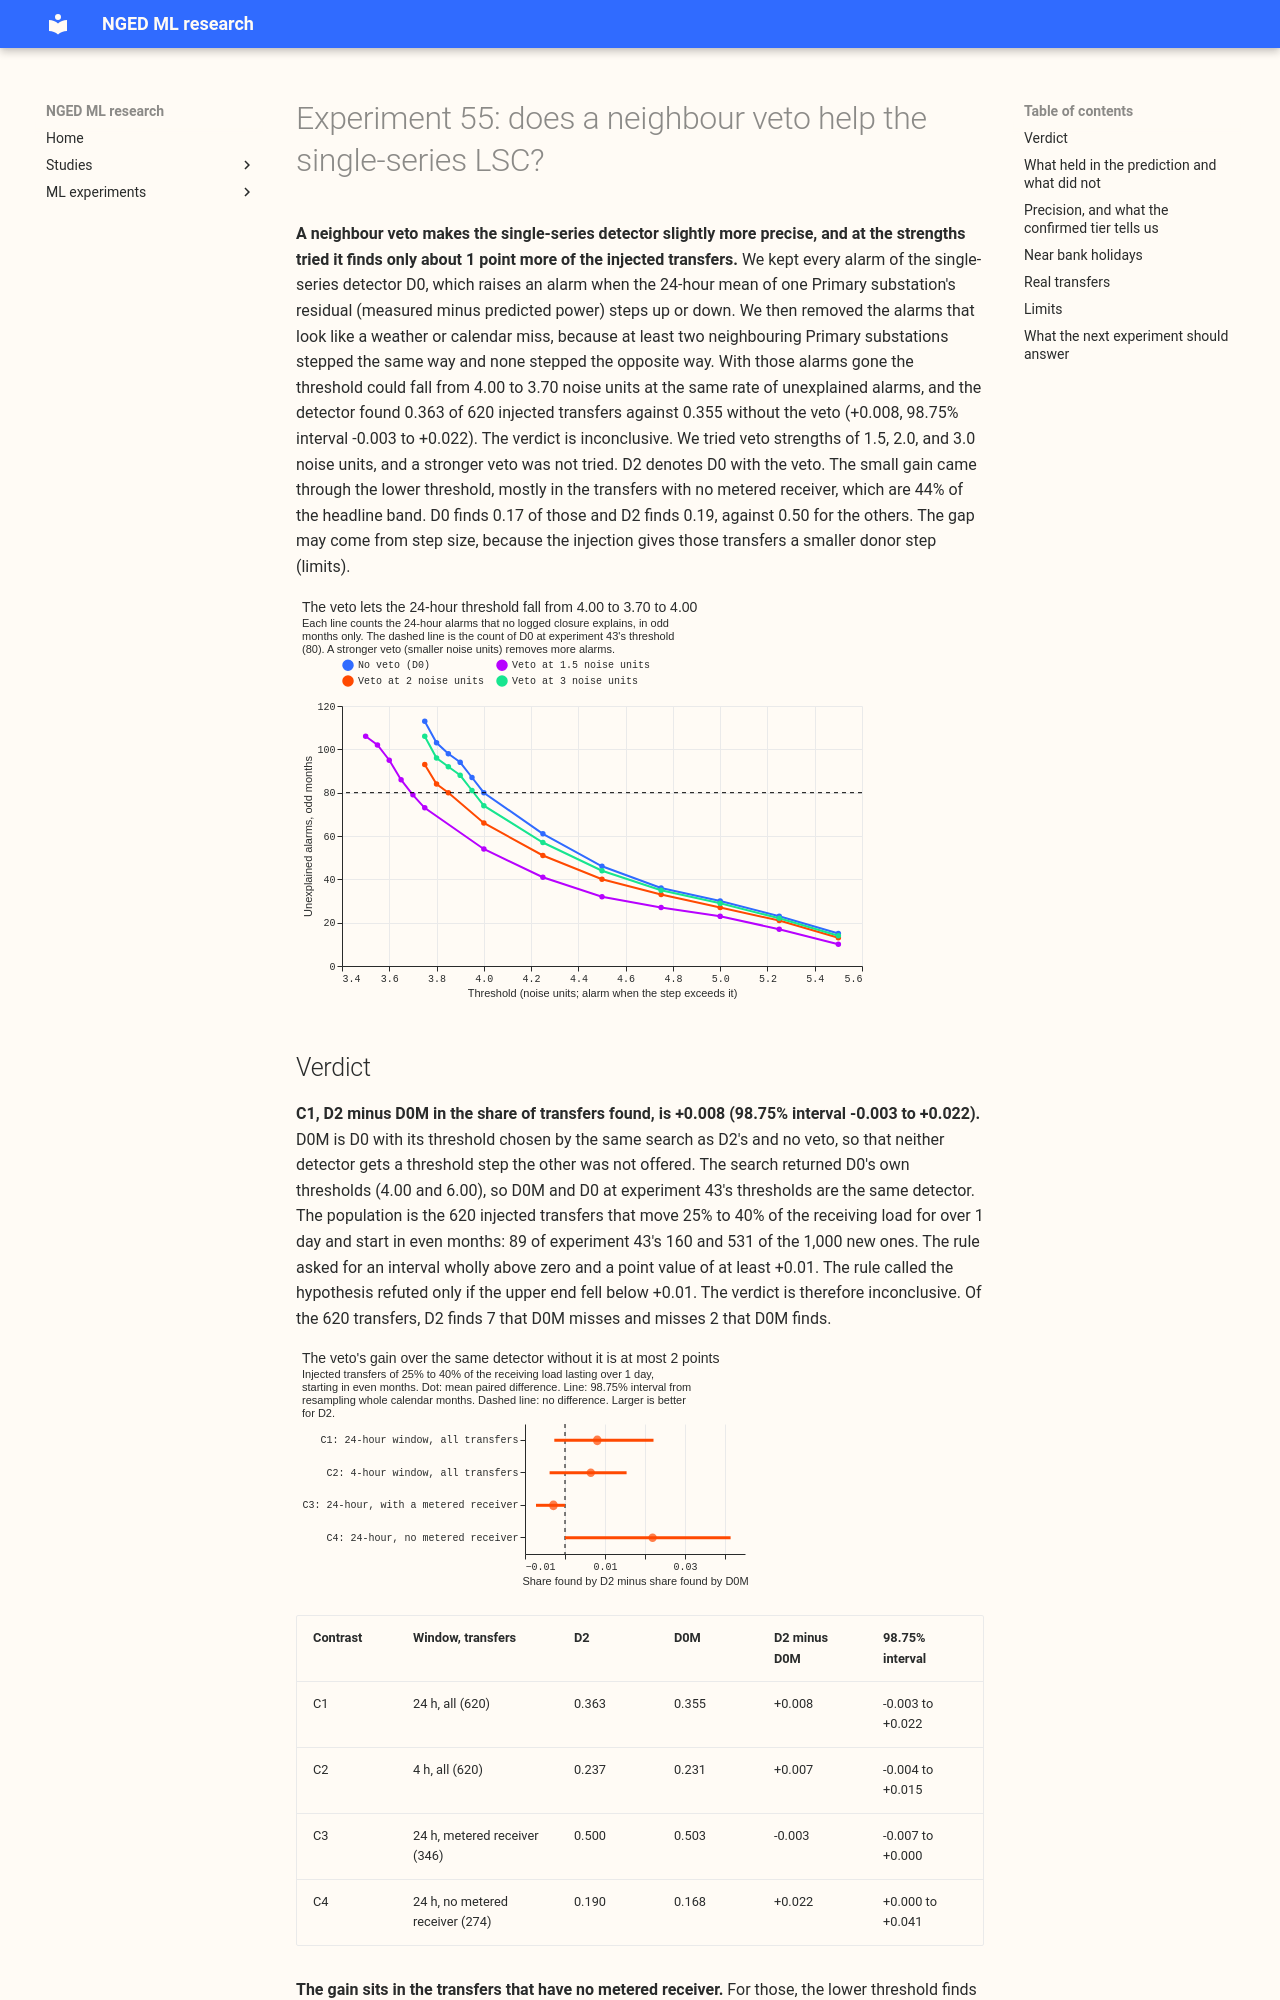

repository: openclimatefix/nged-ml-research · page: ml-experiments/00055-sw2-8-neighbour-veto-single-series-detector/result/index.html · generator: mkdocs

---
id: "00055"
slug: sw2-8-neighbour-veto-single-series-detector
theme: lsc-detectors
also_relevant_to: []
status: done
size: medium
take_home_message: >-
  A neighbour veto removed the alarms that look like a weather or calendar miss and let the
  detector's threshold fall from 4.00 to 3.70, but the share of 620 injected transfers found rose
  only from 0.355 to 0.363 (98.75% interval -0.003 to +0.022). The result is inconclusive, and a
  stronger veto was not tried.
hypothesis: >-
  Keeping every alarm of the single-series detector D0 at the 24-hour window, except those vetoed
  because at least two neighbouring Primary substations stepped the same way and none stepped the
  opposite way, lets the alarm threshold fall at the same rate of unexplained alarms, and the
  detector then finds more injected load transfers than D0 alone.
prediction: >-
  Experiment 43's D0 24-hour alarms are the benchmark. At a veto of 2.0 noise units the veto removes
  14 of the 80 unexplained odd-month alarms (18%) and 16 of the 137 alarms that a logged closure
  explains. The matched 24-hour threshold falls by 0.05 to 0.20 from 4.00, so the gain through the
  threshold is small. C1 (24-hour window, injected transfers of 25% to 40% of the receiving load
  lasting over 1 day, starting in even months) rises by 0.00 to 0.02 from about 0.35, with a point
  value near +0.01. Experiment 47 saw the odd-month share found change by -0.019 when its threshold
  rose by 0.22, which puts the gain from a fall of 0.05 to 0.20 near +0.005 to +0.015. The veto
  removes the alarm that found fewer than 10% of the transfers the benchmark finds. Of the alarms on
  the real residual, the confirmed tier (an opposite neighbour step that balances the alarm's step)
  is explained by a logged closure more often than the unconfirmed tier.
decision_rule: >-
  The headline is C1, D2 minus D0M in the share of injected transfers found, paired by transfer, on
  the 24-hour window and the headline band, over transfers that start in even months, read at 98.75%
  (Bonferroni across C1 to C4) from 20,000 resamples of whole calendar months. D2's veto strength
  and threshold are chosen on odd months and on the injected transfers that start in odd months,
  never on even months. `supported` when the C1 interval lies wholly above zero, the C1 point value
  is at least +0.01, and D2's even-month unexplained-alarm count is no more than 10% above D0M's.
  `refuted` when the upper end of the C1 interval lies below +0.01. `inconclusive` otherwise. C2 to
  C4 and the real-event counts are reported without changing the verdict.
benchmark: >-
  D0M, D0 with its threshold chosen by the search D2 uses and no veto (so that neither detector
  gets a threshold step the other was not offered); D0 at experiment 43's thresholds (4-hour window
  6.0, 24-hour window 4.0) through experiment 43's harness, whose 600 injected transfers and
  outcomes the harness check must reproduce; D1 at its experiment 43 thresholds for reference; and a
  detector that raises no alarm.
row_set_id: >-
  none (this experiment scores detector alarms against injected and labelled transfers, as
  experiment 43 does, not forecasts)
metric: >-
  The share of injected transfers found (start within 2 hours and end within the larger of 6 hours
  and 10% of the duration), event F1 at the two precision bounds of experiment 43, the
  even-month unexplained-alarm count, and the share of found transfers whose receiver the alarm
  names.
verdict: inconclusive
best_arm: >-
  No arm wins. D2 (D0 with the neighbour veto, strength 1.5 noise units, matched 24-hour threshold
  3.70) finds 0.363 of the 620 headline-band transfers that start in even months against 0.355 for
  D0M, a difference (C1) of +0.008 (98.75% interval -0.003 to +0.022). The rule needs an interval
  wholly above zero and a point value of at least +0.01.
lessons: >-
  The veto is almost free: it loses 2 of the 220 transfers D0M finds and gains 7, raises the
  precision of the real alarms by about 3 points at 24 hours and 6 to 7 points at 4 hours, and the
  alarms that find a transfer with a metered receiver name the donor or a receiver in 88% of the
  cases. At the strengths tried its gain is +0.008 (interval to +0.022), because it removes only about
  a third of the unexplained alarms and the threshold then falls by only 0.30. A stronger veto was
  not tried, and the odd-month gain rose with strength. The veto removes 35% of
  the unexplained 24-hour alarms and 20% of the alarms a logged closure explains (a ratio of 1.8,
  under the 2 that would make it useful). Of experiment 41's 148 labelled alarms, 5 of 79
  confirmed, 4 of 49 unconfirmed, and 0 of 20 vetoed were visible transfers, so the confirmed tier
  is not a better mask for SW2-12.
advice:
  - >-
    Do not expect neighbour logic that only removes or re-ranks single-series alarms to lift the
    share of transfers found by more than about 0.02 at the 24-hour window, at the veto strengths
    1.5 to 3.0 (C1 interval); a stronger veto is untested.
  - >-
    Re-cut recall by the donor's step in noise units before building a new step statistic, because
    the injected transfers with no metered receiver have a median donor step of 16% of the donor's
    load against 55% for the others, so the 0.17 against 0.50 gap may be step size (limits).
  - >-
    Do not use the confirmed tier as a filter for training
